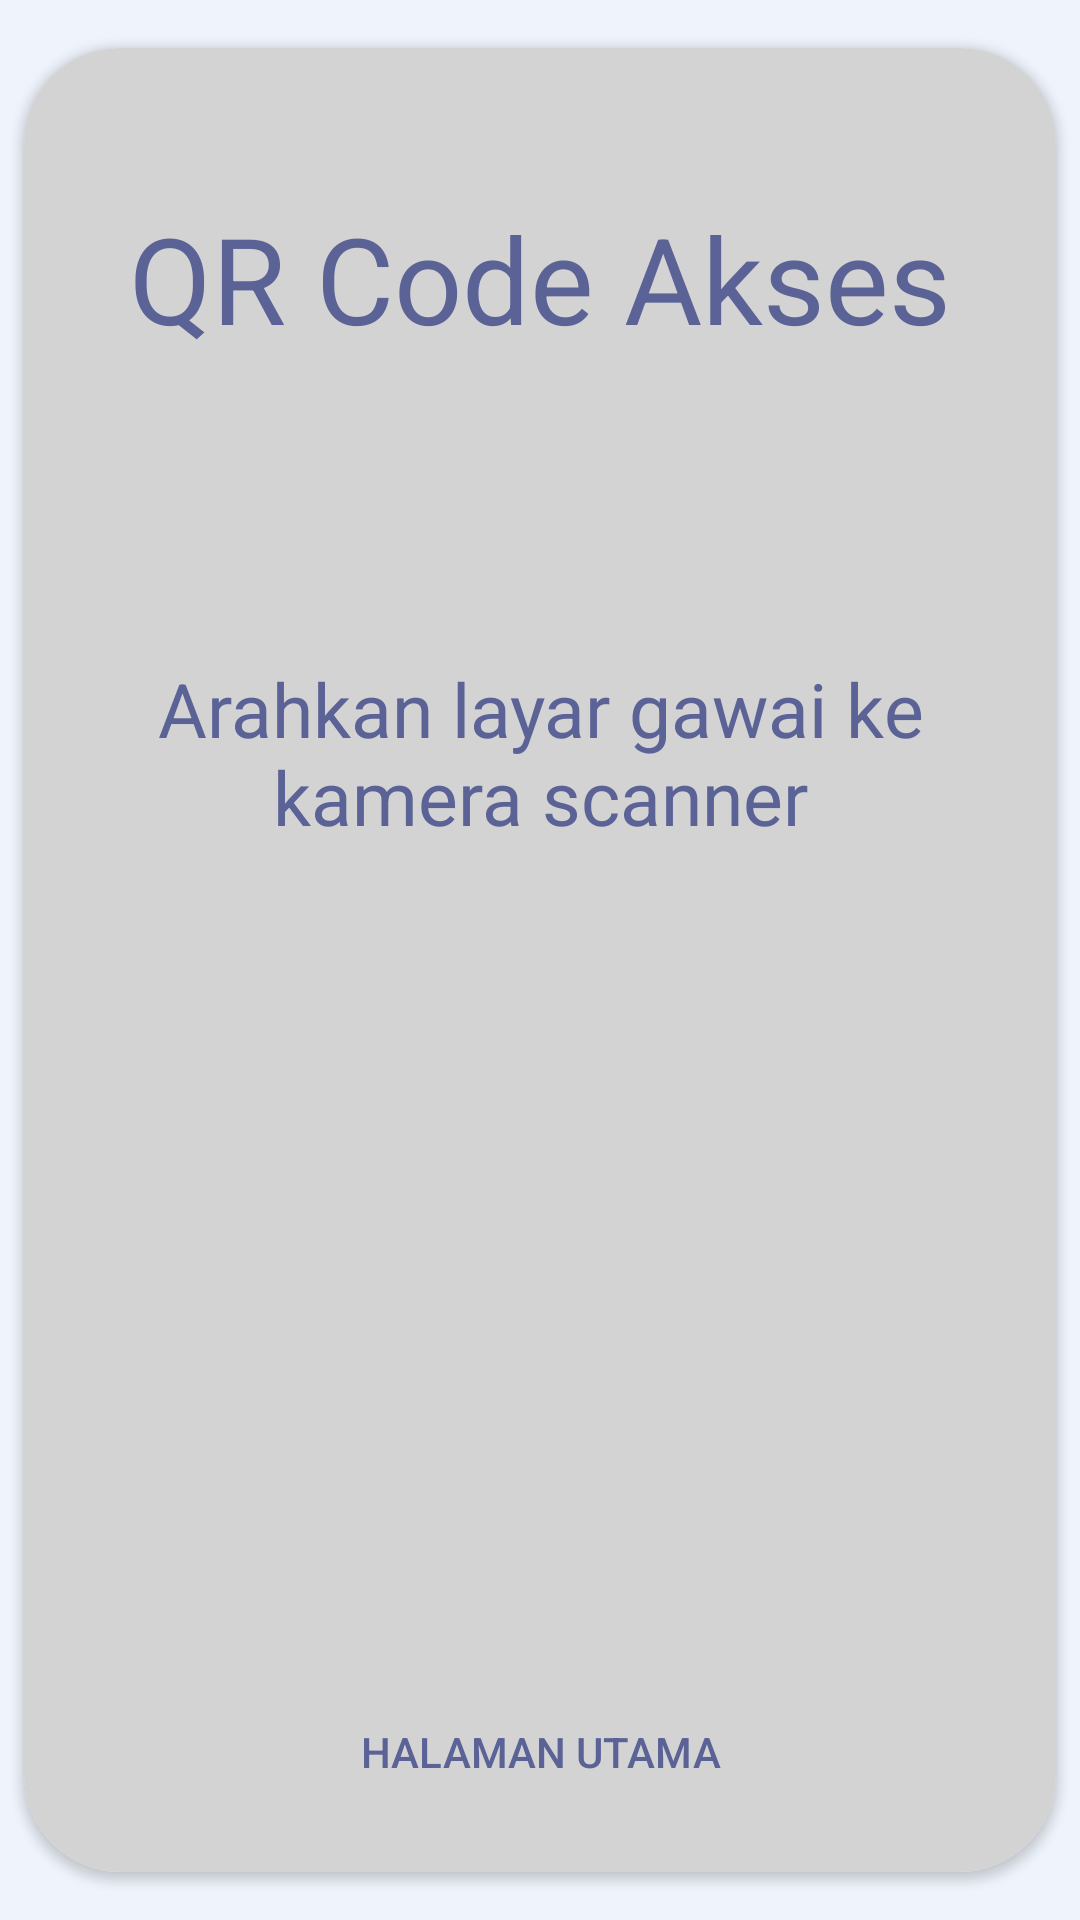

Android layout source for this screen:
<!-- AndroidManifest.xml: application theme Theme.Skripsi2 -->
<!-- res/layout/activity_q_r_code.xml -->
<?xml version="1.0" encoding="utf-8"?>
<androidx.constraintlayout.widget.ConstraintLayout xmlns:android="http://schemas.android.com/apk/res/android"
    xmlns:app="http://schemas.android.com/apk/res-auto"
    xmlns:tools="http://schemas.android.com/tools"
    android:layout_width="match_parent"
    android:layout_height="match_parent"
    android:layout_centerInParent="true"
    android:layout_gravity="center"
    android:background="#EFF4fc"
    android:orientation="vertical"
    tools:context=".QRCodeActivity">

    <androidx.cardview.widget.CardView
        android:layout_width="match_parent"
        android:layout_height="match_parent"
        app:cardCornerRadius="32dp"
        android:elevation="16dp"
        android:layout_marginLeft="8dp"
        android:layout_marginRight="8dp"
        android:layout_marginTop="16dp"
        android:layout_marginBottom="16dp">

        <RelativeLayout
            android:layout_width="match_parent"
            android:layout_height="match_parent"
            android:background="@drawable/shapebox3">

            <TextView
                android:id="@+id/title"
                android:layout_width="match_parent"
                android:layout_height="wrap_content"
                android:layout_marginTop="50dp"
                android:gravity="center"
                android:text="QR Code Akses"
                android:textColor="#5b6296"
                android:textSize="40dp" />

            <ImageView
                android:id="@+id/qr"
                android:layout_width="wrap_content"
                android:layout_height="wrap_content"
                android:layout_below="@+id/title"
                android:layout_centerHorizontal="true"
                android:layout_marginTop="70dp" />

            <TextView
                android:layout_width="match_parent"
                android:layout_height="wrap_content"
                android:layout_below="@+id/qr"
                android:layout_marginTop="30dp"
                android:gravity="center"
                android:text="Arahkan layar gawai ke kamera scanner"
                android:textColor="#5b6296"
                android:textSize="25dp" />

            <LinearLayout
                android:layout_width="match_parent"
                android:layout_height="wrap_content"
                android:layout_alignParentBottom="true"
                android:layout_centerHorizontal="true"
                android:layout_marginBottom="16dp"
                android:orientation="horizontal">


                <Button
                    android:id="@+id/main_menu"
                    android:layout_width="match_parent"
                    android:layout_height="wrap_content"
                    android:layout_marginLeft="16dp"
                    android:layout_marginRight="16dp"
                    android:layout_weight="1"
                    android:background="@drawable/button"
                    android:text="Halaman Utama"
                    android:textColor="#5b6296" />

            </LinearLayout>


        </RelativeLayout>
    </androidx.cardview.widget.CardView>


</androidx.constraintlayout.widget.ConstraintLayout>
<!-- resources referenced by this layout -->
<resources>
  <!-- drawable shapebox3 (drawable) -->
  <?xml version="1.0" encoding="utf-8"?>
  <shape
      xmlns:android="http://schemas.android.com/apk/res/android"
      android:shape="rectangle">
  
  
      <solid
          android:color="#D3D3D3">
      </solid>
  
  
      <corners
          android:radius="25dp"/>
  
      <padding
          android:top="0dp"
          android:bottom="0dp"
          android:left="10dp"
          android:right="10dp">
      </padding>
  
  </shape>
  <style name="Theme.Skripsi2" parent="Theme.MaterialComponents.DayNight.NoActionBar">
          
          <item name="colorPrimary">@color/primerdark</item>
          <item name="colorPrimaryVariant">@color/primercolur</item>
          <item name="colorOnPrimary">@color/white</item>
          
          <item name="colorSecondary">@color/teal_200</item>
          <item name="colorSecondaryVariant">@color/teal_700</item>
          <item name="colorOnSecondary">@color/white</item>
          
          <item name="android:statusBarColor" tools:targetApi="l">?attr/colorPrimaryVariant</item>
          
      </style>
  <color name="primerdark">#FEFEFD</color>
  <color name="primercolur">#FEFEFD</color>
  <color name="white">#FFFFFFFF</color>
  <color name="teal_200">#FF03DAC5</color>
  <color name="teal_700">#FF018786</color>
</resources>
